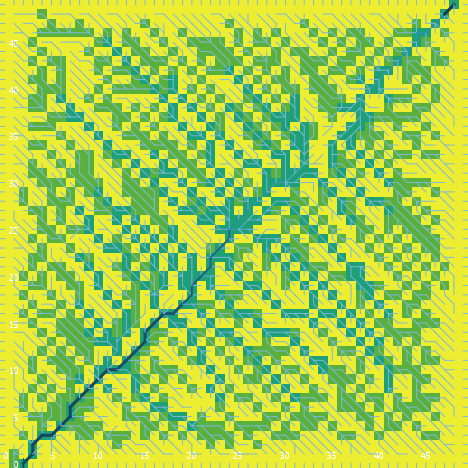

The file beside this chart, header and first rows:
export-world data (NetLogo 6.0.4)
land_05_withInitialEcologicalCommunity.n…
05/26/2020 11:31:13:120 +0100
RANDOM STATE
0 0 -1727483681 1 4.2918944282417 false …
GLOBALS
min-pxcor, max-pxcor, min-pycor, max-pycor, perspective, subject, nextIndex, directed-links, ticks, display-mode, ecol_brushfrequencyinflection, ecol_brushfrequencyrate, ecol_grassfrequencyinflection, ecol_grassfrequencyrate, ecol_woodfrequencyinflection, ecol_woodfrequencyrate, elevationdistribution, elev_algorithm-style, elev_featureanglerange, elev_inversioniterations, elev_noise, elev_numdepressions, elev_numprotuberances, elev_numranges
0, 49, 0, 49, 0, nobody, 2600, "UNDIRECTED", -1, "cover type", 2.356, 0.02129, 0.7958, 0.03558, 22.84, 0.08046, [52.085812107787746 27.54605764066098 29…, "C#", 13.7, 0.8553, 4.803, 9, 8, 46
TURTLES
who, color, heading, xcor, ycor, shape, label, label-color, breed, hidden?, size, pen-size, pen-mode, numpoints
0, 125, 291, 45, 25, "default", "", 9.9, {breed flowholders}, true, 1, 1, "up", 
1, 125, 309, 27, 36, "default", "", 9.9, {breed flowholders}, true, 1, 1, "up", 
2, 115, 72, 10, 23, "default", "", 9.9, {breed flowholders}, true, 1, 1, "up", 
3, 25, 108, 31, 46, "default", "", 9.9, {breed flowholders}, true, 1, 1, "up", 
4, 45, 326, 3, 6, "default", "", 9.9, {breed flowholders}, true, 1, 1, "up", 
5, 5, 228, 5, 40, "default", "", 9.9, {breed flowholders}, true, 1, 1, "up", 
6, 95, 184, 39, 2, "default", "", 9.9, {breed flowholders}, true, 1, 1, "up", 
7, 105, 120, 14, 20, "default", "", 9.9, {breed flowholders}, true, 1, 1, "up", 
8, 85, 316, 14, 39, "default", "", 9.9, {breed flowholders}, true, 1, 1, "up", 
9, 125, 354, 47, 47, "default", "", 9.9, {breed flowholders}, true, 1, 1, "up", 
10, 65, 112, 48, 25, "default", "", 9.9, {breed flowholders}, true, 1, 1, "up", 
11, 105, 217, 33, 16, "default", "", 9.9, {breed flowholders}, true, 1, 1, "up", 
12, 45, 308, 21, 19, "default", "", 9.9, {breed flowholders}, true, 1, 1, "up", 
13, 25, 89, 3, 34, "default", "", 9.9, {breed flowholders}, true, 1, 1, "up", 
14, 15, 29, 37, 38, "default", "", 9.9, {breed flowholders}, true, 1, 1, "up", 
15, 97, 0, 18, 49, "line half", "", 9.9, {breed flowholders}, false, 1, 1, "up", 
16, 35, 115, 25, 46, "default", "", 9.9, {breed flowholders}, true, 1, 1, "up", 
17, 115, 42, 37, 1, "default", "", 9.9, {breed flowholders}, true, 1, 1, "up", 
18, 55, 99, 33, 39, "default", "", 9.9, {breed flowholders}, true, 1, 1, "up", 
19, 35, 87, 6, 39, "default", "", 9.9, {breed flowholders}, true, 1, 1, "up", 
20, 5, 324, 5, 7, "default", "", 9.9, {breed flowholders}, true, 1, 1, "up", 
21, 115, 95, 15, 45, "default", "", 9.9, {breed flowholders}, true, 1, 1, "up", 
22, 25, 190, 39, 39, "default", "", 9.9, {breed flowholders}, true, 1, 1, "up", 
23, 75, 232, 32, 41, "default", "", 9.9, {breed flowholders}, true, 1, 1, "up", 
24, 115, 291, 12, 43, "default", "", 9.9, {breed flowholders}, true, 1, 1, "up", 
25, 65, 280, 2, 2, "default", "", 9.9, {breed flowholders}, true, 1, 1, "up", 
26, 65, 62, 2, 14, "default", "", 9.9, {breed flowholders}, true, 1, 1, "up", 
27, 105, 94, 25, 25, "default", "", 9.9, {breed flowholders}, true, 1, 1, "up", 
28, 125, 241, 44, 47, "default", "", 9.9, {breed flowholders}, true, 1, 1, "up", 
29, 85, 351, 19, 6, "default", "", 9.9, {breed flowholders}, true, 1, 1, "up", 
30, 55, 240, 7, 5, "default", "", 9.9, {breed flowholders}, true, 1, 1, "up", 
31, 65, 228, 9, 22, "default", "", 9.9, {breed flowholders}, true, 1, 1, "up", 
32, 95, 323, 9, 8, "default", "", 9.9, {breed flowholders}, true, 1, 1, "up", 
33, 65, 244, 1, 6, "default", "", 9.9, {breed flowholders}, true, 1, 1, "up", 
34, 65, 57, 3, 36, "default", "", 9.9, {breed flowholders}, true, 1, 1, "up", 
35, 97, 270, 0, 36, "line half", "", 9.9, {breed flowholders}, false, 1, 1, "up", 
36, 97, 0, 29, 49, "line half", "", 9.9, {breed flowholders}, false, 1, 1, "up", 
37, 125, 350, 40, 2, "default", "", 9.9, {breed flowholders}, true, 1, 1, "up", 
38, 35, 182, 10, 12, "default", "", 9.9, {breed flowholders}, true, 1, 1, "up", 
39, 125, 267, 26, 41, "default", "", 9.9, {breed flowholders}, true, 1, 1, "up", 
40, 45, 125, 6, 41, "default", "", 9.9, {breed flowholders}, true, 1, 1, "up", 
41, 5, 138, 20, 31, "default", "", 9.9, {breed flowholders}, true, 1, 1, "up", 
42, 125, 30, 46, 23, "default", "", 9.9, {breed flowholders}, true, 1, 1, "up", 
43, 15, 63, 31, 36, "default", "", 9.9, {breed flowholders}, true, 1, 1, "up", 
44, 15, 59, 27, 3, "default", "", 9.9, {breed flowholders}, true, 1, 1, "up", 
45, 115, 122, 28, 10, "default", "", 9.9, {breed flowholders}, true, 1, 1, "up", 
46, 35, 2, 22, 36, "default", "", 9.9, {breed flowholders}, true, 1, 1, "up", 
47, 115, 160, 9, 37, "default", "", 9.9, {breed flowholders}, true, 1, 1, "up", 
48, 45, 95, 30, 29, "default", "", 9.9, {breed flowholders}, true, 1, 1, "up", 
49, 45, 144, 36, 15, "default", "", 9.9, {breed flowholders}, true, 1, 1, "up", 
50, 135, 139, 24, 3, "default", "", 9.9, {breed flowholders}, true, 1, 1, "up", 
... 11,746 more rows
